Run: headless pygame with SDL's dummy video driver; simulated clock (each Clock.tick advances the game by its frame time, no real sleeping); random seed 0; keys injected as events and as key.get_pressed() state; mouse plan: one left click at the window centre at the start of phase 2, then a move to the lower-right quarter at the start of phase 3.
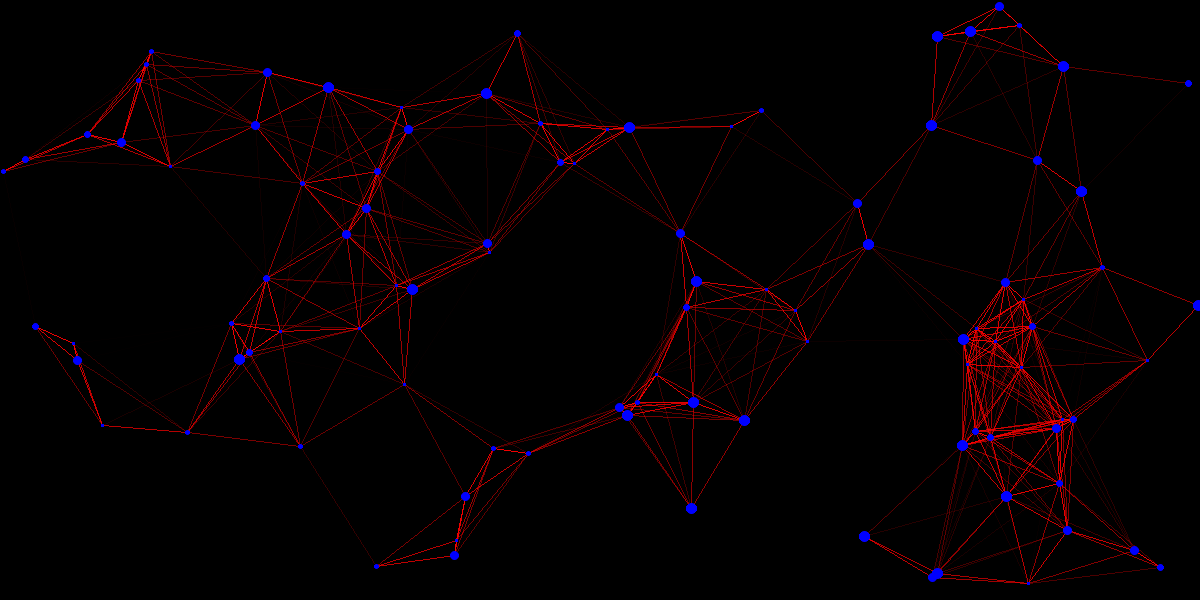
Frame 1 of 4 · flips 1–60 · no input
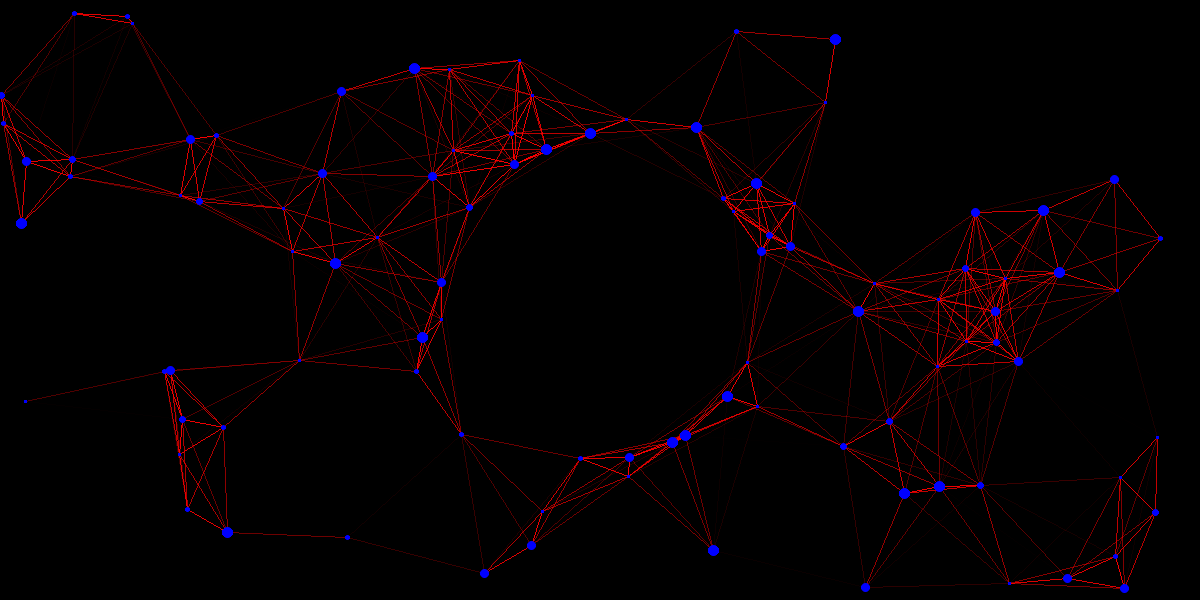
Frame 2 of 4 · flips 61–180 · clicked the window centre · tapped SPACE, RETURN · held RIGHT (→), D
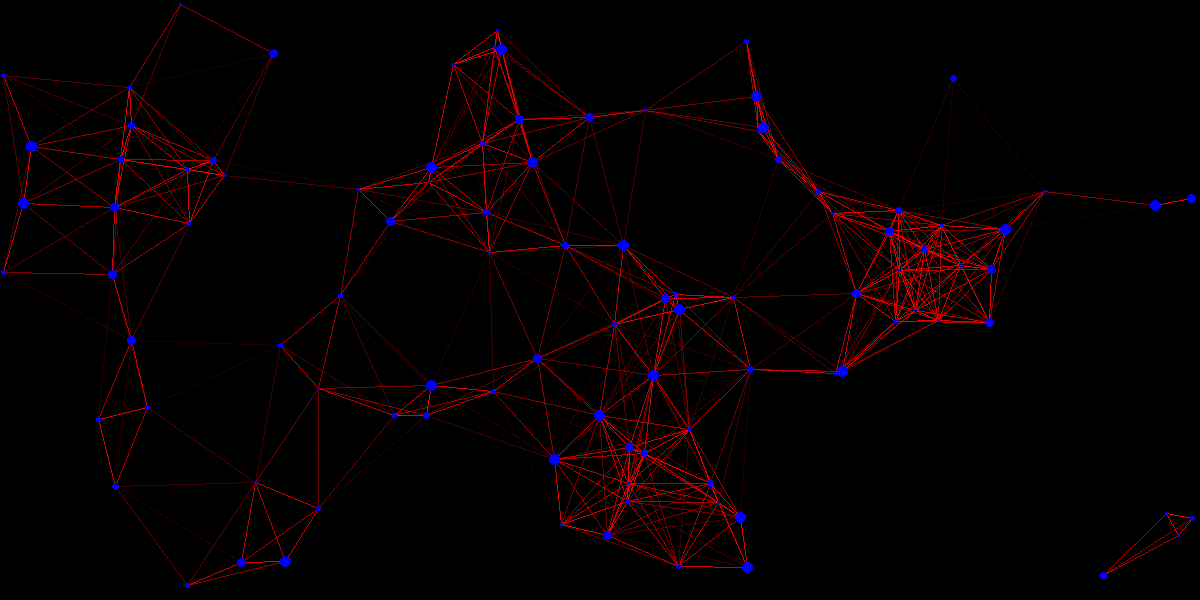
Frame 3 of 4 · flips 181–300 · moved the mouse to the lower-right quarter · held DOWN (↓), S
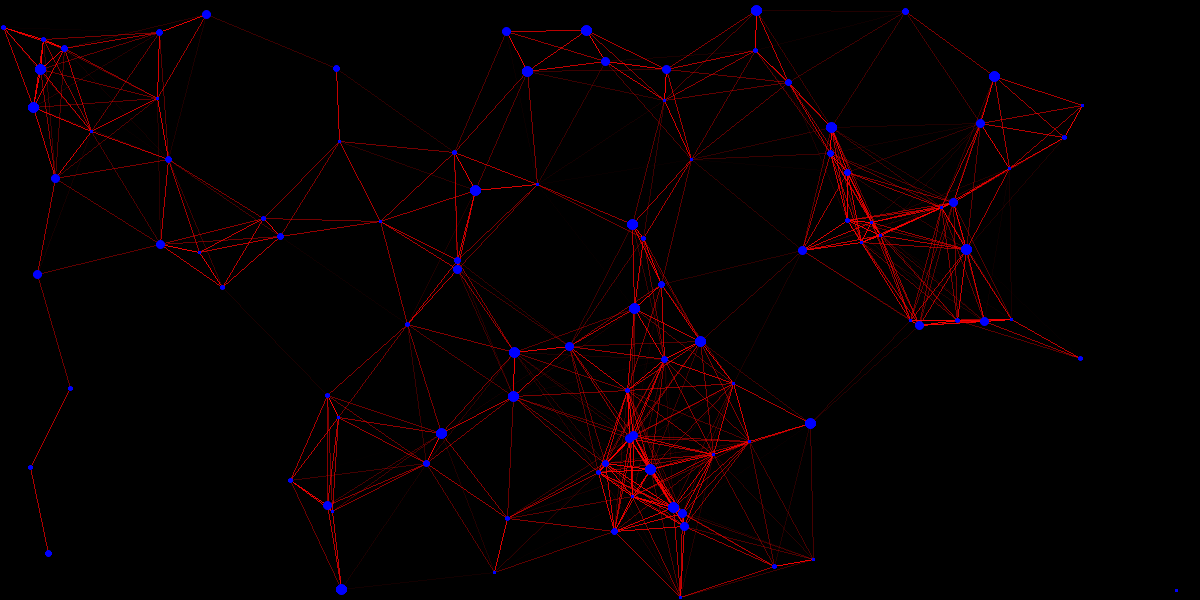
Frame 4 of 4 · flips 301–420 · held LEFT (←), A, UP (↑), W

The pygame program that drew these frames:

import pygame as py
import pygame.gfxdraw
import sys, random, math

py.init()

alpha = 0

RED = (255, 0, 0)
GREEN = (0, 255, 0)
BLUE = (0, 0, 255)
BLACK = (0, 0, 0)

ConnectionRange = 160

ScreenSize = (1200, 600)

clock = py.time.Clock()
screen = py.display.set_mode(ScreenSize)


class Dot():
    def __init__(self, x, y):
        self.x = x
        self.y = y
        self.speedX = random.randint(-10, 10) * 0.1
        self.speedY = random.randint(-10, 10) * 0.1
        self.radius = random.randint(1, 5)

    def update(self, dt):
        self.x += self.speedX * (dt * 10 ** -1)
        self.y += self.speedY * (dt * 10 ** -1)

    def isOutofScreen(self):
        if self.x < 0 or self.x > ScreenSize[0] or self.y < 0 or self.y > ScreenSize[1]:
            return True
        else:
            return False

    def isInRange(self, other):
        dist = math.hypot((self.x - other.x), (self.y - other.y))
        if dist < ConnectionRange:
            return True
        else:
            return False

    def getDistance(self, other):
        dist = math.hypot((self.x - other.x), (self.y - other.y))
        return dist

    def eatOther(self, other):
        self.radius += 0.01
        other.radius -= 0.01


dots = list()

while True:
    for key in py.event.get():
        if key.type == py.QUIT:
            py.quit()
            sys.exit()
    screen.fill(BLACK)

    dt = clock.tick(120)

    while len(dots) < 100:
        dots.append(Dot(random.randint(0, ScreenSize[0]), random.randint(0, ScreenSize[1])))

    # update every dot in the list
    for dot in dots:
        dot.update(dt)
        if dot.isOutofScreen():
            dots.remove(dot)

    # move away the dots in the range of the mouse
    mousePos = py.math.Vector2()
    mousePos.x, mousePos.y = py.mouse.get_pos()
    for dot in dots:
        if dot.isInRange(mousePos):
            angle = math.atan2(dot.y - mousePos[1], dot.x - mousePos[0])
            offset = ConnectionRange - dot.getDistance(mousePos)
            dot.x += offset * math.cos(angle)
            dot.y += offset * math.sin(angle)

    # drawing the connections between them if in the range
    for dot in dots:
        for other in dots:
            if dot.isInRange(other) and dot is not other:
                alpha = 255 - (dot.getDistance(other) / ConnectionRange * 255)
                pygame.gfxdraw.line(screen, int(dot.x), int(dot.y), int(other.x), int(other.y), (255, 0, 0, alpha))
                # pygame.draw.aaline(screen, (255, 0, 0, alpha), (int(dot.x), int(dot.y)), (int(other.x), int(other.y)))

    # drawing the dots on the screen
    for dot in dots:
        py.gfxdraw.aacircle(screen, int(dot.x), int(dot.y), int(dot.radius), BLUE)
        py.gfxdraw.filled_circle(screen, int(dot.x), int(dot.y), int(dot.radius), BLUE)
    py.display.update()
